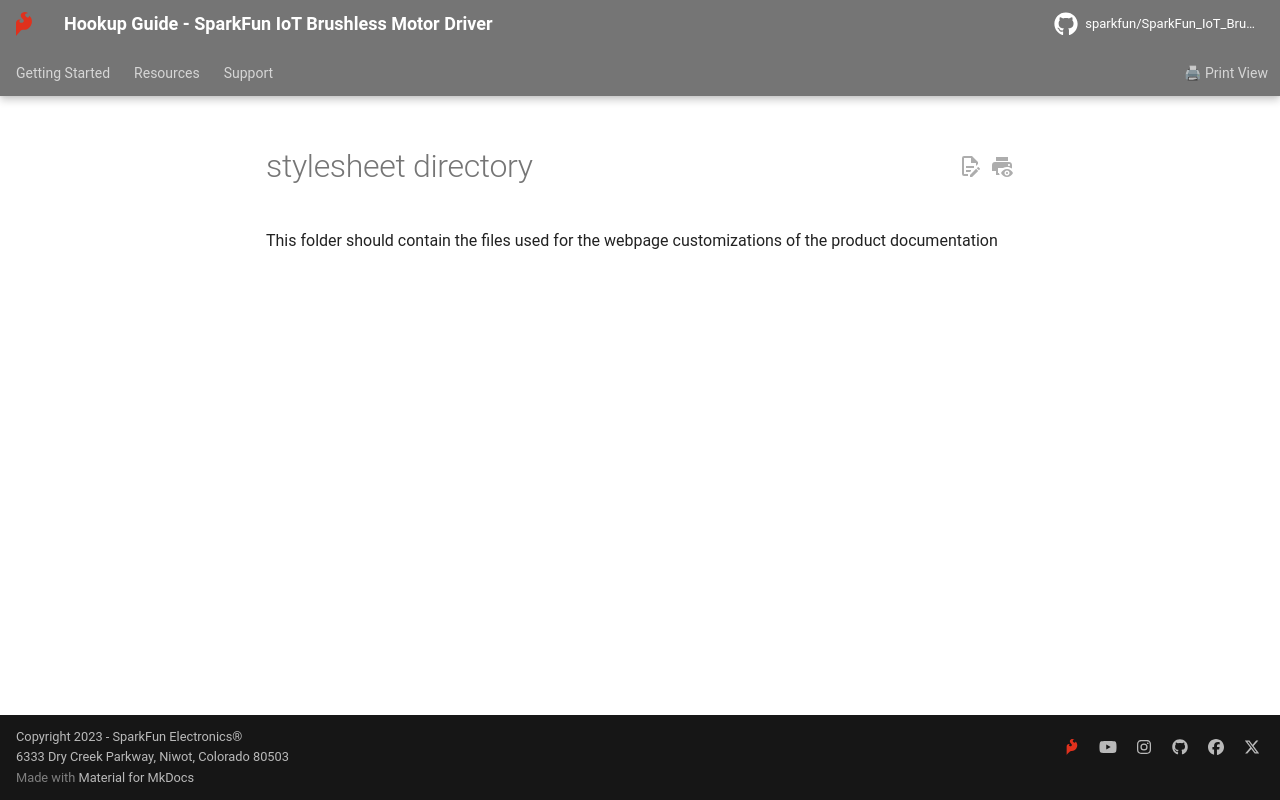

repository: sparkfun/SparkFun_IoT_Brushless_Motor_Driver · page: stylesheet/REAMDE/index.html · generator: mkdocs

stylesheet directory
====================
This folder should contain the files used for the webpage customizations of the product documentation
